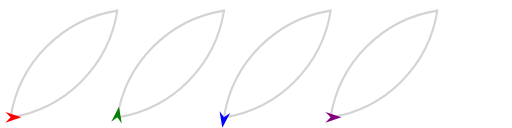
t = 0.00 s
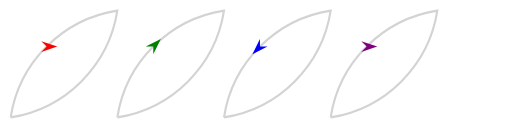
t = 1.50 s
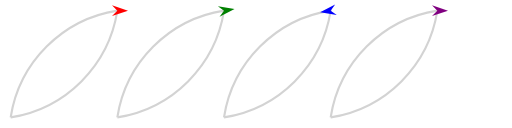
t = 3.00 s
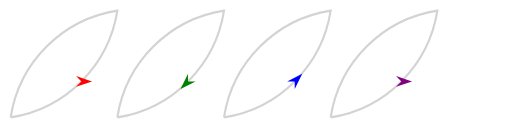
t = 4.50 s

The animated SVG that drew these frames (rendered in a browser with its animation timeline set to each time). Animation: 4 SMIL elements (animateMotion=4); one cycle of 6.00 s, repeats indefinitely.

<svg
  width="400"
  height="120"
  viewBox="0 0 480 120"
  xmlns="http://www.w3.org/2000/svg">
  <!-- Draw the outline of the motion path in grey -->
  <path
    d="M10,110 A120,120 -45 0,1 110 10 A120,120 -45 0,1 10,110"
    stroke="lightgrey"
    stroke-width="2"
    fill="none"
    id="theMotionPath"
  />

  <!-- Red arrow which will not rotate -->
  <path fill="red" d="M-5,-5 L10,0 -5,5 0,0 Z">
    <!-- Define the motion path animation -->
    <animateMotion dur="6s" repeatCount="indefinite" rotate="0">
      <mpath href="#theMotionPath" />
    </animateMotion>
  </path>

  <g transform="translate(100, 0)">
    <use href="#theMotionPath" />
    <!-- Green arrow which will rotate along the motion path -->
    <path fill="green" d="M-5,-5 L10,0 -5,5 0,0 Z">
      <!-- Define the motion path animation -->
      <animateMotion dur="6s" repeatCount="indefinite" rotate="auto">
        <mpath href="#theMotionPath" />
      </animateMotion>
    </path>
  </g>

  <g transform="translate(200, 0)">
    <use href="#theMotionPath" />
    <!-- Blue arrow which will rotate backwards along the motion path -->
    <path fill="blue" d="M-5,-5 L10,0 -5,5 0,0 Z">
      <!-- Define the motion path animation -->
      <animateMotion dur="6s" repeatCount="indefinite" rotate="auto-reverse">
        <mpath href="#theMotionPath" />
      </animateMotion>
    </path>
  </g>

  <g transform="translate(300, 0)">
    <use href="#theMotionPath" />
    <!-- Purple arrow which will have a static rotation of 210 degrees -->
    <path fill="purple" d="M-5,-5 L10,0 -5,5 0,0 Z">
      <!-- Define the motion path animation -->
      <animateMotion dur="6s" repeatCount="indefinite" rotate="210">
        <mpath href="#theMotionPath" />
      </animateMotion>
    </path>
  </g>

</svg>
